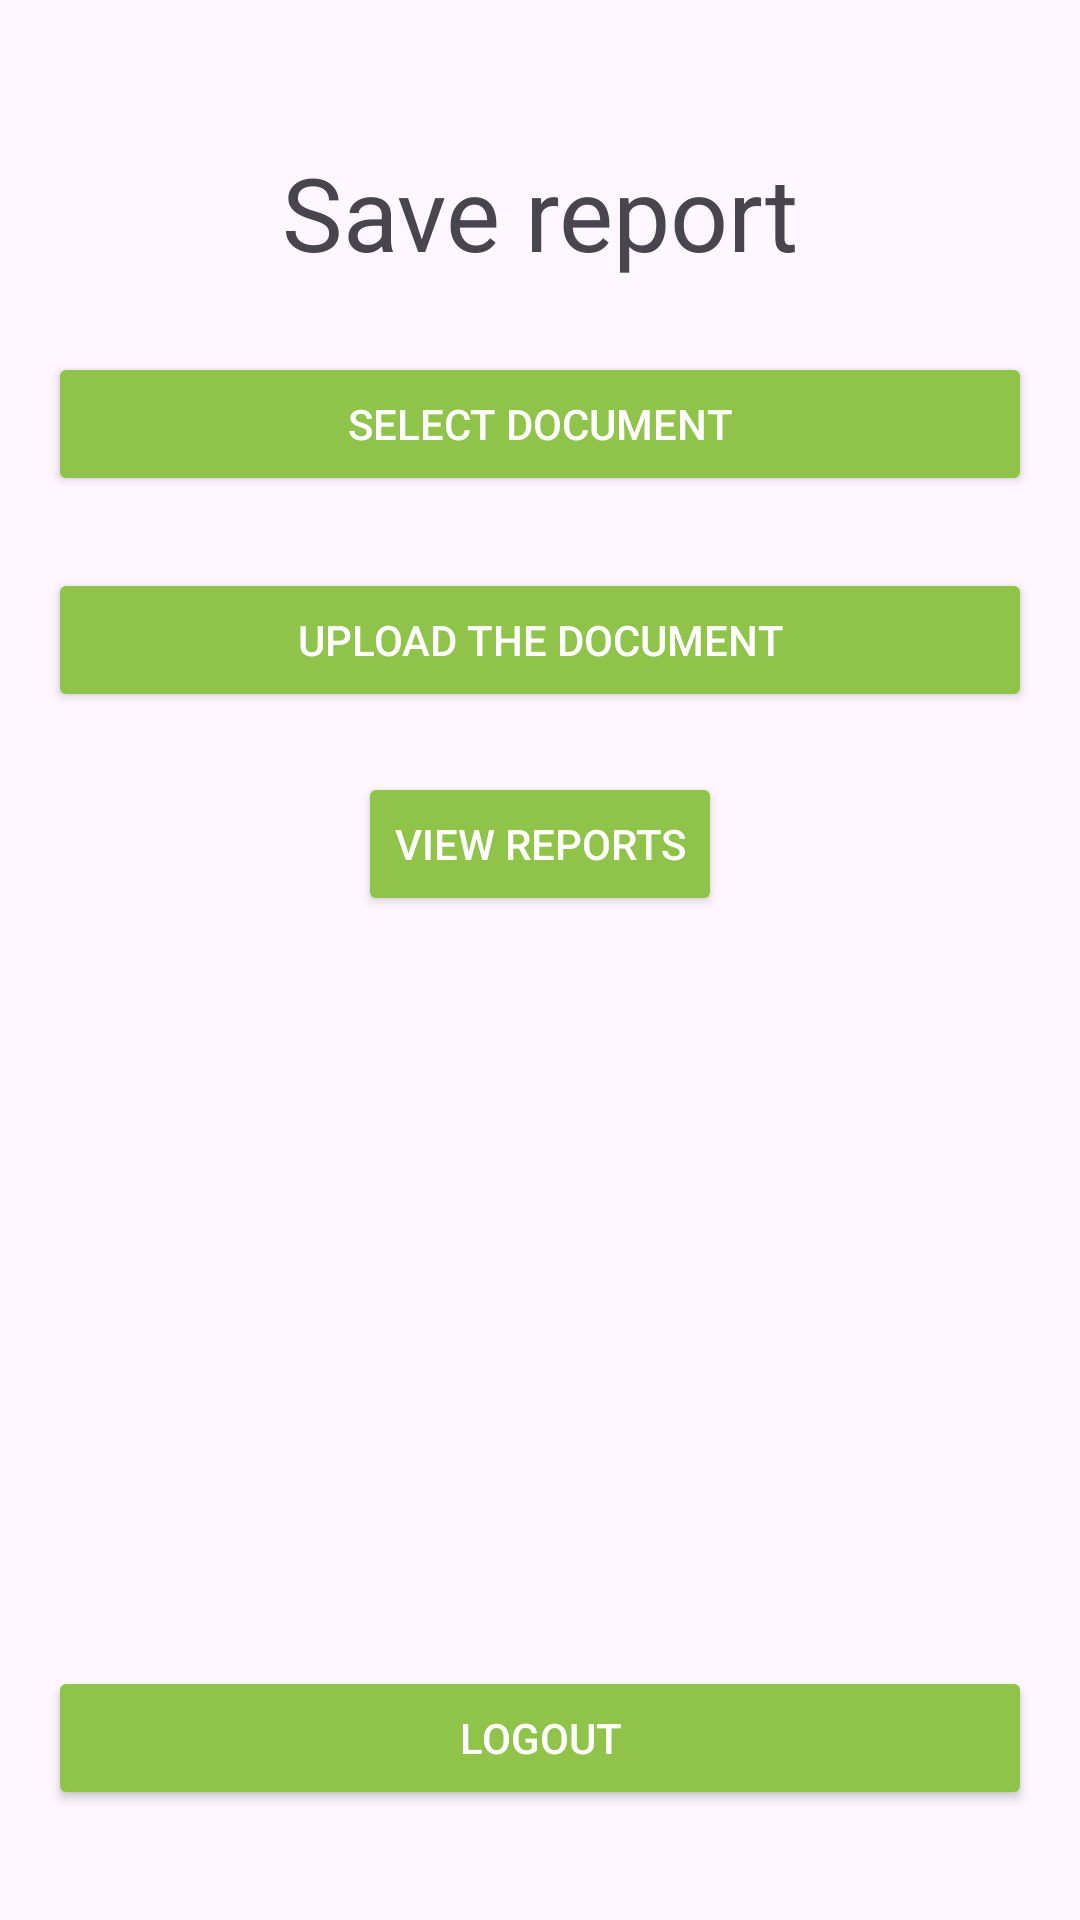

Android layout source for this screen:
<!-- AndroidManifest.xml: application theme Theme.MyApplication -->
<!-- res/layout/activity_main5.xml -->
<?xml version="1.0" encoding="utf-8"?>
<LinearLayout
    xmlns:android="http://schemas.android.com/apk/res/android"
    android:layout_width="match_parent"
    android:layout_height="match_parent"
    android:orientation="vertical"
    android:padding="16dp">

    
    <TextView

        android:id="@+id/ti"
        android:layout_width="match_parent"
        android:layout_height="wrap_content"
        android:layout_marginTop="32dp"
        android:text="Save report"
        android:textAlignment="center"
        android:textSize="34sp"
        android:layout_marginBottom="24dp"/>

    

    <Button
        android:id="@+id/SelectDocument"
        android:layout_width="match_parent"
        android:layout_height="wrap_content"
        android:text="Select Document"
        android:backgroundTint="#8FC349"
        android:layout_marginBottom="24dp"
        android:textColor="@android:color/white"/>



    <Button
        android:id="@+id/Selectupload"
        android:layout_width="match_parent"
        android:layout_height="wrap_content"
        android:text="Upload the document"
        android:backgroundTint="#8FC349"
        android:textColor="@android:color/white"/>


    <Button
        android:id="@+id/ViewReports"
        android:layout_width="wrap_content"
        android:layout_height="wrap_content"
        android:text="View Reports"
        android:layout_marginTop="20dp"
        android:layout_gravity="center"
        android:backgroundTint="#8FC349"
        android:textColor="@android:color/white"/>




    <Button
        android:id="@+id/Logout454"
        android:layout_width="match_parent"
        android:layout_height="wrap_content"
        android:layout_marginTop="250dp"
        android:backgroundTint="#8FC349"
        android:minHeight="48dp"

        android:text="Logout"
        android:textColor="@android:color/white" />

</LinearLayout>
<!-- resources referenced by this layout -->
<resources>
  <style name="Theme.MyApplication" parent="Base.Theme.MyApplication" />
  <style name="Base.Theme.MyApplication" parent="Theme.Material3.DayNight.NoActionBar">
          
          
      </style>
</resources>
